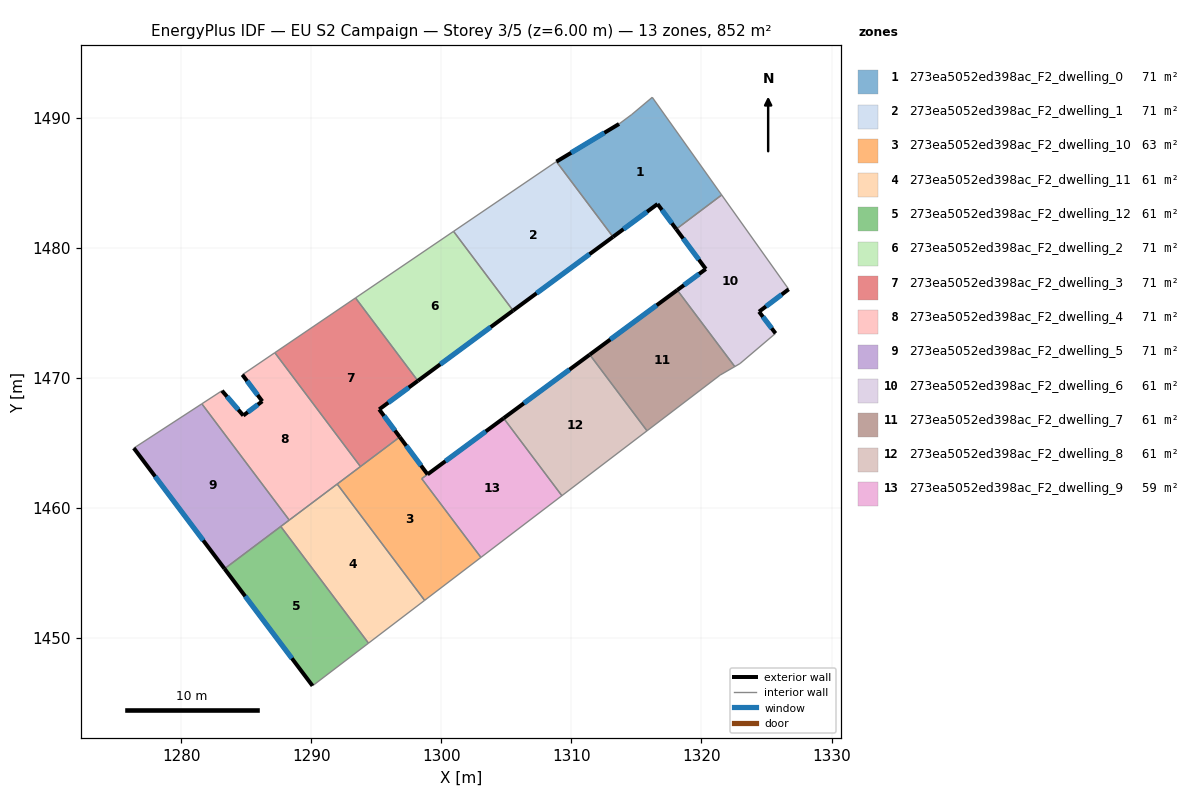
=== STOREY PLAN SPEC (per zone: floor XY polygon, exterior-wall plan segments, windows/doors) ===
zone 1: 273ea5052ed398ac_F2_dwelling_0  (71.0 m²)
  floor: (1316.22, 1491.56) (1321.55, 1484.05) (1318.06, 1481.42) (1316.62, 1483.35) (1313.20, 1480.83) (1308.85, 1486.61) (1313.66, 1489.51) (1314.65, 1490.24)
  exterior wall: (1316.62, 1483.35) – (1318.06, 1481.42)  [2.4 m]
    window: (1316.96, 1482.90) – (1317.72, 1481.87)  [2.0 m²]
  exterior wall: (1313.20, 1480.83) – (1316.62, 1483.35)  [4.3 m]
    window: (1314.00, 1481.42) – (1315.82, 1482.76)  [3.6 m²]
  exterior wall: (1313.66, 1489.51) – (1308.85, 1486.61)  [5.6 m]
    window: (1312.53, 1488.83) – (1309.98, 1487.29)  [4.7 m²]
  interior walls: 5
zone 2: 273ea5052ed398ac_F2_dwelling_1  (71.0 m²)
  floor: (1308.85, 1486.61) (1313.20, 1480.83) (1305.52, 1475.16) (1300.94, 1481.25) (1308.73, 1486.54)
  exterior wall: (1305.52, 1475.16) – (1313.20, 1480.83)  [9.5 m]
    window: (1307.32, 1476.49) – (1311.39, 1479.49)  [8.1 m²]
  interior walls: 4
zone 3: 273ea5052ed398ac_F2_dwelling_10  (62.8 m²)
  floor: (1298.94, 1462.56) (1298.49, 1462.23) (1303.04, 1456.18) (1298.71, 1452.88) (1291.99, 1461.82) (1296.80, 1465.44)
  exterior wall: (1298.94, 1462.56) – (1296.80, 1465.44)  [3.6 m]
    window: (1298.44, 1463.24) – (1297.30, 1464.76)  [3.0 m²]
  interior walls: 6
zone 4: 273ea5052ed398ac_F2_dwelling_11  (60.8 m²)
  floor: (1291.99, 1461.82) (1298.71, 1452.88) (1294.40, 1449.58) (1287.65, 1458.56)
  interior walls: 5
zone 5: 273ea5052ed398ac_F2_dwelling_12  (60.8 m²)
  floor: (1287.65, 1458.56) (1294.40, 1449.58) (1290.09, 1446.30) (1283.33, 1455.31)
  exterior wall: (1283.33, 1455.31) – (1290.09, 1446.30)  [11.3 m]
    window: (1284.92, 1453.19) – (1288.50, 1448.42)  [9.5 m²]
  interior walls: 3
zone 6: 273ea5052ed398ac_F2_dwelling_2  (71.0 m²)
  floor: (1300.94, 1481.25) (1305.52, 1475.16) (1298.19, 1469.75) (1293.40, 1476.13)
  exterior wall: (1298.19, 1469.75) – (1305.52, 1475.16)  [9.1 m]
    window: (1299.91, 1471.02) – (1303.80, 1473.89)  [7.7 m²]
  interior walls: 3
zone 7: 273ea5052ed398ac_F2_dwelling_3  (71.0 m²)
  floor: (1293.40, 1476.13) (1298.19, 1469.75) (1295.22, 1467.56) (1296.80, 1465.44) (1293.78, 1463.16) (1287.20, 1471.92)
  exterior wall: (1296.80, 1465.44) – (1295.22, 1467.56)  [2.6 m]
    window: (1296.43, 1465.94) – (1295.59, 1467.06)  [2.2 m²]
  exterior wall: (1295.22, 1467.56) – (1298.19, 1469.75)  [3.7 m]
    window: (1295.92, 1468.08) – (1297.50, 1469.24)  [3.1 m²]
  interior walls: 4
zone 8: 273ea5052ed398ac_F2_dwelling_4  (71.0 m²)
  floor: (1287.20, 1471.92) (1293.78, 1463.16) (1288.30, 1459.05) (1281.58, 1467.99) (1283.13, 1469.00) (1284.77, 1467.09) (1286.23, 1468.18) (1284.70, 1470.22)
  exterior wall: (1284.77, 1467.09) – (1283.13, 1469.00)  [2.5 m]
    window: (1284.39, 1467.54) – (1283.52, 1468.55)  [2.1 m²]
  exterior wall: (1286.23, 1468.18) – (1284.77, 1467.09)  [1.8 m]
    window: (1285.89, 1467.93) – (1285.11, 1467.34)  [1.5 m²]
  exterior wall: (1284.70, 1470.22) – (1286.23, 1468.18)  [2.6 m]
    window: (1285.06, 1469.75) – (1285.87, 1468.66)  [2.2 m²]
  interior walls: 6
zone 9: 273ea5052ed398ac_F2_dwelling_5  (71.0 m²)
  floor: (1281.58, 1467.99) (1288.30, 1459.05) (1283.33, 1455.31) (1276.35, 1464.58)
  exterior wall: (1276.35, 1464.58) – (1283.33, 1455.31)  [11.6 m]
    window: (1277.99, 1462.40) – (1281.69, 1457.48)  [9.8 m²]
  interior walls: 4
zone 10: 273ea5052ed398ac_F2_dwelling_6  (60.8 m²)
  floor: (1321.55, 1484.05) (1326.71, 1476.80) (1324.43, 1475.07) (1325.70, 1473.41) (1322.96, 1471.08) (1322.56, 1470.85) (1318.14, 1476.74) (1320.33, 1478.36) (1318.06, 1481.42)
  exterior wall: (1320.33, 1478.36) – (1318.14, 1476.74)  [2.7 m]
    window: (1319.82, 1477.97) – (1318.65, 1477.12)  [2.3 m²]
  exterior wall: (1318.06, 1481.42) – (1320.33, 1478.36)  [3.8 m]
    window: (1318.59, 1480.70) – (1319.80, 1479.07)  [3.2 m²]
  exterior wall: (1324.43, 1475.07) – (1326.71, 1476.80)  [2.9 m]
    window: (1324.96, 1475.48) – (1326.17, 1476.39)  [2.4 m²]
  exterior wall: (1325.70, 1473.41) – (1324.43, 1475.07)  [2.1 m]
    window: (1325.40, 1473.80) – (1324.73, 1474.68)  [1.8 m²]
  interior walls: 5
zone 11: 273ea5052ed398ac_F2_dwelling_7  (60.8 m²)
  floor: (1318.14, 1476.74) (1322.56, 1470.85) (1321.43, 1470.20) (1315.81, 1465.91) (1311.41, 1471.77)
  exterior wall: (1318.14, 1476.74) – (1311.41, 1471.77)  [8.4 m]
    window: (1316.56, 1475.57) – (1312.99, 1472.94)  [7.1 m²]
  interior walls: 4
zone 12: 273ea5052ed398ac_F2_dwelling_8  (60.8 m²)
  floor: (1311.41, 1471.77) (1315.81, 1465.91) (1309.27, 1460.92) (1304.79, 1466.88)
  exterior wall: (1311.41, 1471.77) – (1304.79, 1466.88)  [8.2 m]
    window: (1309.85, 1470.62) – (1306.34, 1468.03)  [6.9 m²]
  interior walls: 3
zone 13: 273ea5052ed398ac_F2_dwelling_9  (58.8 m²)
  floor: (1304.79, 1466.88) (1309.27, 1460.92) (1303.04, 1456.18) (1298.49, 1462.23)
  exterior wall: (1304.79, 1466.88) – (1298.94, 1462.56)  [7.3 m]
    window: (1303.41, 1465.87) – (1300.31, 1463.58)  [6.1 m²]
  interior walls: 4

=== DERIVED (storey summary) ===
Building: EU S2 Campaign
Storey: 3 of 5  (floor level z = 6.00 m)
Storey gross floor area: 851.6 m²
Zones on this storey: 13
  - 273ea5052ed398ac_F2_dwelling_0: floor 71.0 m²; exterior wall 12.3 m (36.8 m²); 3 window(s) 10.4 m²; WWR 28.1%
  - 273ea5052ed398ac_F2_dwelling_1: floor 71.0 m²; exterior wall 9.5 m (28.6 m²); 1 window(s) 8.1 m²; WWR 28.1%
  - 273ea5052ed398ac_F2_dwelling_10: floor 62.8 m²; exterior wall 3.6 m (10.7 m²); 1 window(s) 3.0 m²; WWR 28.1%
  - 273ea5052ed398ac_F2_dwelling_11: floor 60.8 m²
  - 273ea5052ed398ac_F2_dwelling_12: floor 60.8 m²; exterior wall 11.3 m (33.8 m²); 1 window(s) 9.5 m²; WWR 28.1%
  - 273ea5052ed398ac_F2_dwelling_2: floor 71.0 m²; exterior wall 9.1 m (27.3 m²); 1 window(s) 7.7 m²; WWR 28.1%
  - 273ea5052ed398ac_F2_dwelling_3: floor 71.0 m²; exterior wall 6.3 m (19.0 m²); 2 window(s) 5.4 m²; WWR 28.1%
  - 273ea5052ed398ac_F2_dwelling_4: floor 71.0 m²; exterior wall 6.9 m (20.7 m²); 3 window(s) 5.8 m²; WWR 28.1%
  - 273ea5052ed398ac_F2_dwelling_5: floor 71.0 m²; exterior wall 11.6 m (34.8 m²); 1 window(s) 9.8 m²; WWR 28.1%
  - 273ea5052ed398ac_F2_dwelling_6: floor 60.8 m²; exterior wall 11.5 m (34.5 m²); 4 window(s) 9.7 m²; WWR 28.1%
  - 273ea5052ed398ac_F2_dwelling_7: floor 60.8 m²; exterior wall 8.4 m (25.1 m²); 1 window(s) 7.1 m²; WWR 28.1%
  - 273ea5052ed398ac_F2_dwelling_8: floor 60.8 m²; exterior wall 8.2 m (24.7 m²); 1 window(s) 6.9 m²; WWR 28.1%
  - 273ea5052ed398ac_F2_dwelling_9: floor 58.8 m²; exterior wall 7.3 m (21.8 m²); 1 window(s) 6.1 m²; WWR 28.1%
Zone adjacency (shared interzone walls):
  - 273ea5052ed398ac_F2_dwelling_0 ↔ 273ea5052ed398ac_F2_dwelling_1
  - 273ea5052ed398ac_F2_dwelling_0 ↔ 273ea5052ed398ac_F2_dwelling_6
  - 273ea5052ed398ac_F2_dwelling_1 ↔ 273ea5052ed398ac_F2_dwelling_2
  - 273ea5052ed398ac_F2_dwelling_10 ↔ 273ea5052ed398ac_F2_dwelling_11
  - 273ea5052ed398ac_F2_dwelling_10 ↔ 273ea5052ed398ac_F2_dwelling_3
  - 273ea5052ed398ac_F2_dwelling_10 ↔ 273ea5052ed398ac_F2_dwelling_4
  - 273ea5052ed398ac_F2_dwelling_10 ↔ 273ea5052ed398ac_F2_dwelling_9
  - 273ea5052ed398ac_F2_dwelling_11 ↔ 273ea5052ed398ac_F2_dwelling_12
  - 273ea5052ed398ac_F2_dwelling_11 ↔ 273ea5052ed398ac_F2_dwelling_4
  - 273ea5052ed398ac_F2_dwelling_11 ↔ 273ea5052ed398ac_F2_dwelling_5
  - 273ea5052ed398ac_F2_dwelling_12 ↔ 273ea5052ed398ac_F2_dwelling_5
  - 273ea5052ed398ac_F2_dwelling_2 ↔ 273ea5052ed398ac_F2_dwelling_3
  - 273ea5052ed398ac_F2_dwelling_3 ↔ 273ea5052ed398ac_F2_dwelling_4
  - 273ea5052ed398ac_F2_dwelling_4 ↔ 273ea5052ed398ac_F2_dwelling_5
  - 273ea5052ed398ac_F2_dwelling_6 ↔ 273ea5052ed398ac_F2_dwelling_7
  - 273ea5052ed398ac_F2_dwelling_7 ↔ 273ea5052ed398ac_F2_dwelling_8
  - 273ea5052ed398ac_F2_dwelling_8 ↔ 273ea5052ed398ac_F2_dwelling_9